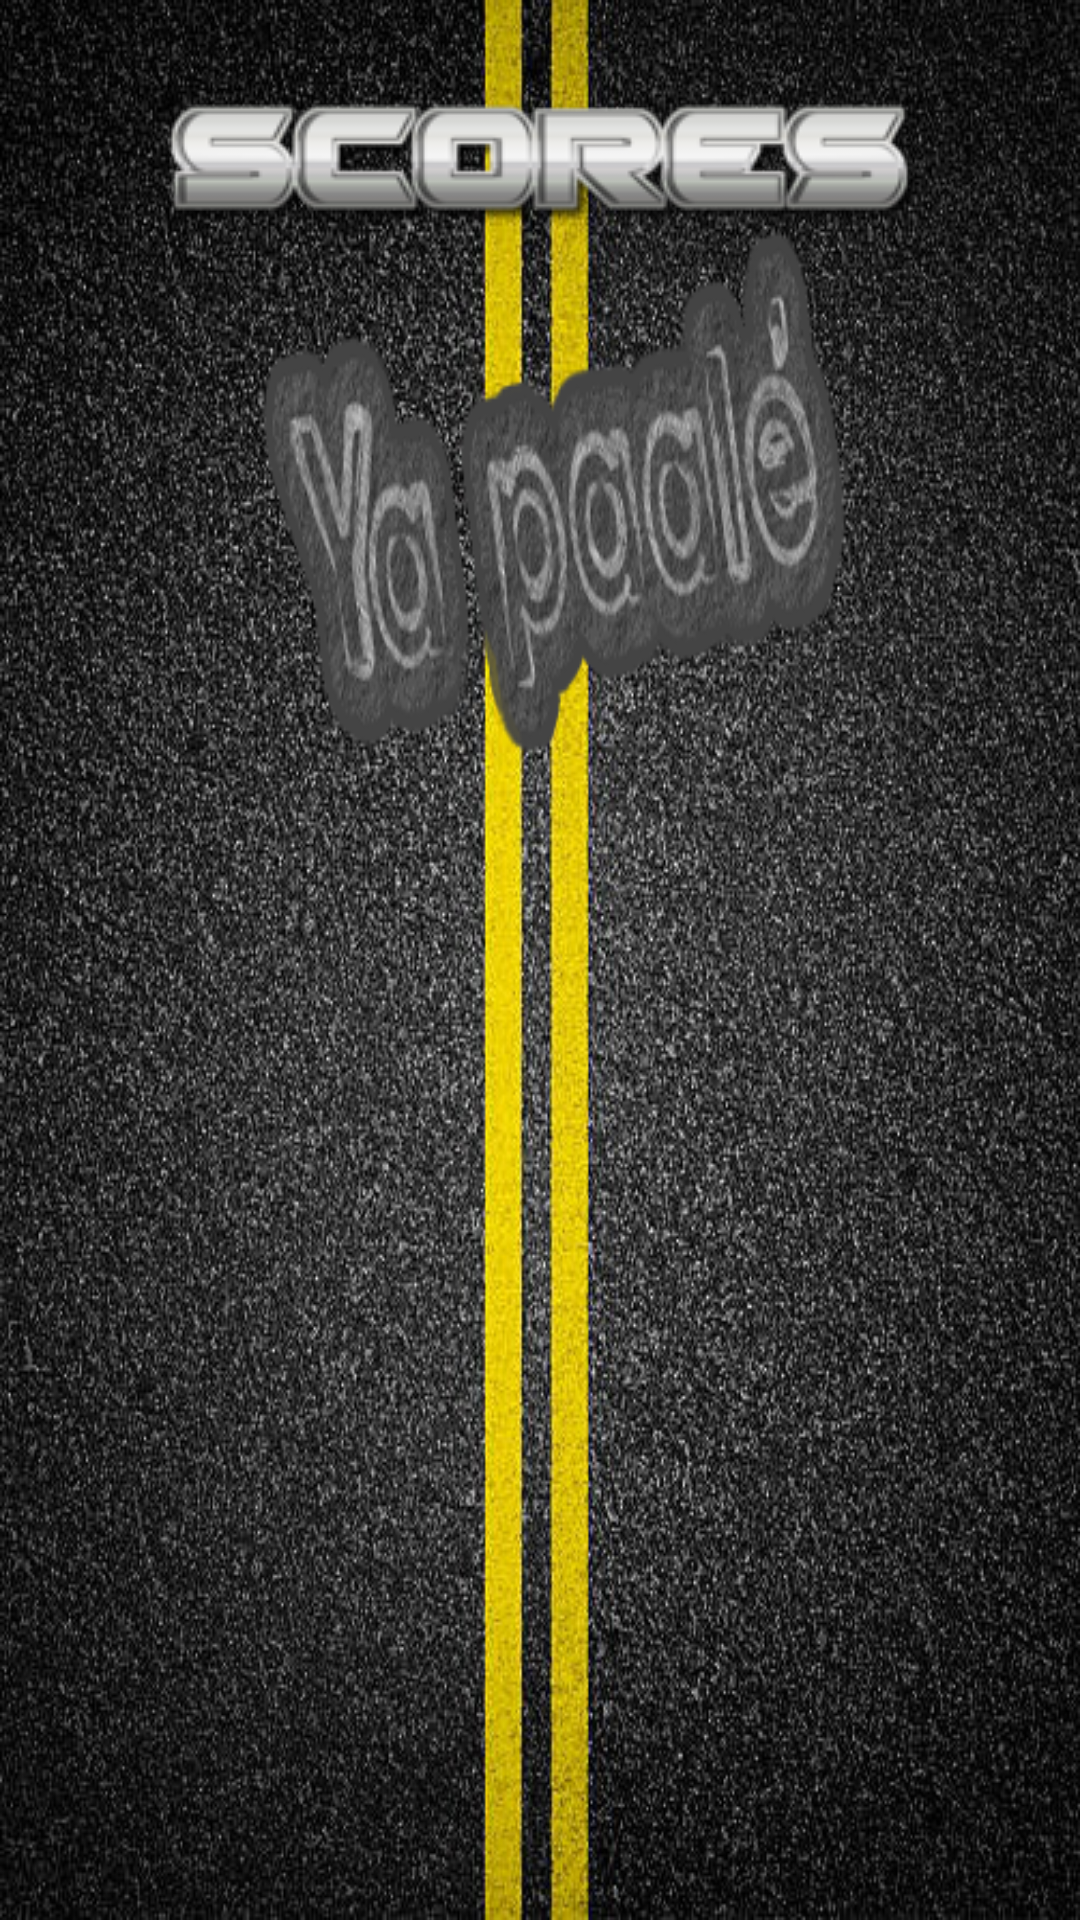

Layout XML and referenced resources for this Android screen:
<!-- AndroidManifest.xml: application theme AppThemeNoBar -->
<!-- res/layout/activity_high_score.xml -->
<?xml version="1.0" encoding="utf-8"?>
<LinearLayout xmlns:android="http://schemas.android.com/apk/res/android"
    xmlns:tools="http://schemas.android.com/tools"
    android:id="@+id/activity_high_score"
    android:layout_width="match_parent"
    android:layout_height="match_parent"
    android:gravity="center_horizontal"
    android:paddingTop="20dp"
    android:orientation="vertical"
    tools:context="zombiedition.nikiss.com.gameorange.Activity.HighScore"
    android:background="@drawable/logo_acceuil"
    >


    <ImageButton
        android:id="@+id/buttonPlay"
        android:layout_gravity="center"
        android:layout_width="wrap_content"
        android:layout_height="wrap_content"
        android:layout_centerHorizontal="true"
        android:background="@drawable/scores" />



    <android.support.v7.widget.RecyclerView
        android:id="@+id/recycleview_score"
        android:layout_width="match_parent"
        android:layout_marginBottom="5dp"
        android:layout_marginHorizontal="10dp"
        android:layout_height="match_parent" />




</LinearLayout>
<!-- resources referenced by this layout -->
<resources>
  <!-- drawable logo_acceuil: png bitmap (drawable, 584355 bytes) -->
  <!-- drawable scores: png bitmap (drawable, 13067 bytes) -->
  <style name="AppThemeNoBar" parent="Theme.AppCompat.Light.NoActionBar">
          <item name="windowNoTitle">true</item>
          <item name="windowActionBar">false</item>
          <item name="android:windowFullscreen">true</item>
          <item name="android:windowContentOverlay">@null</item>
  
      </style>
</resources>
